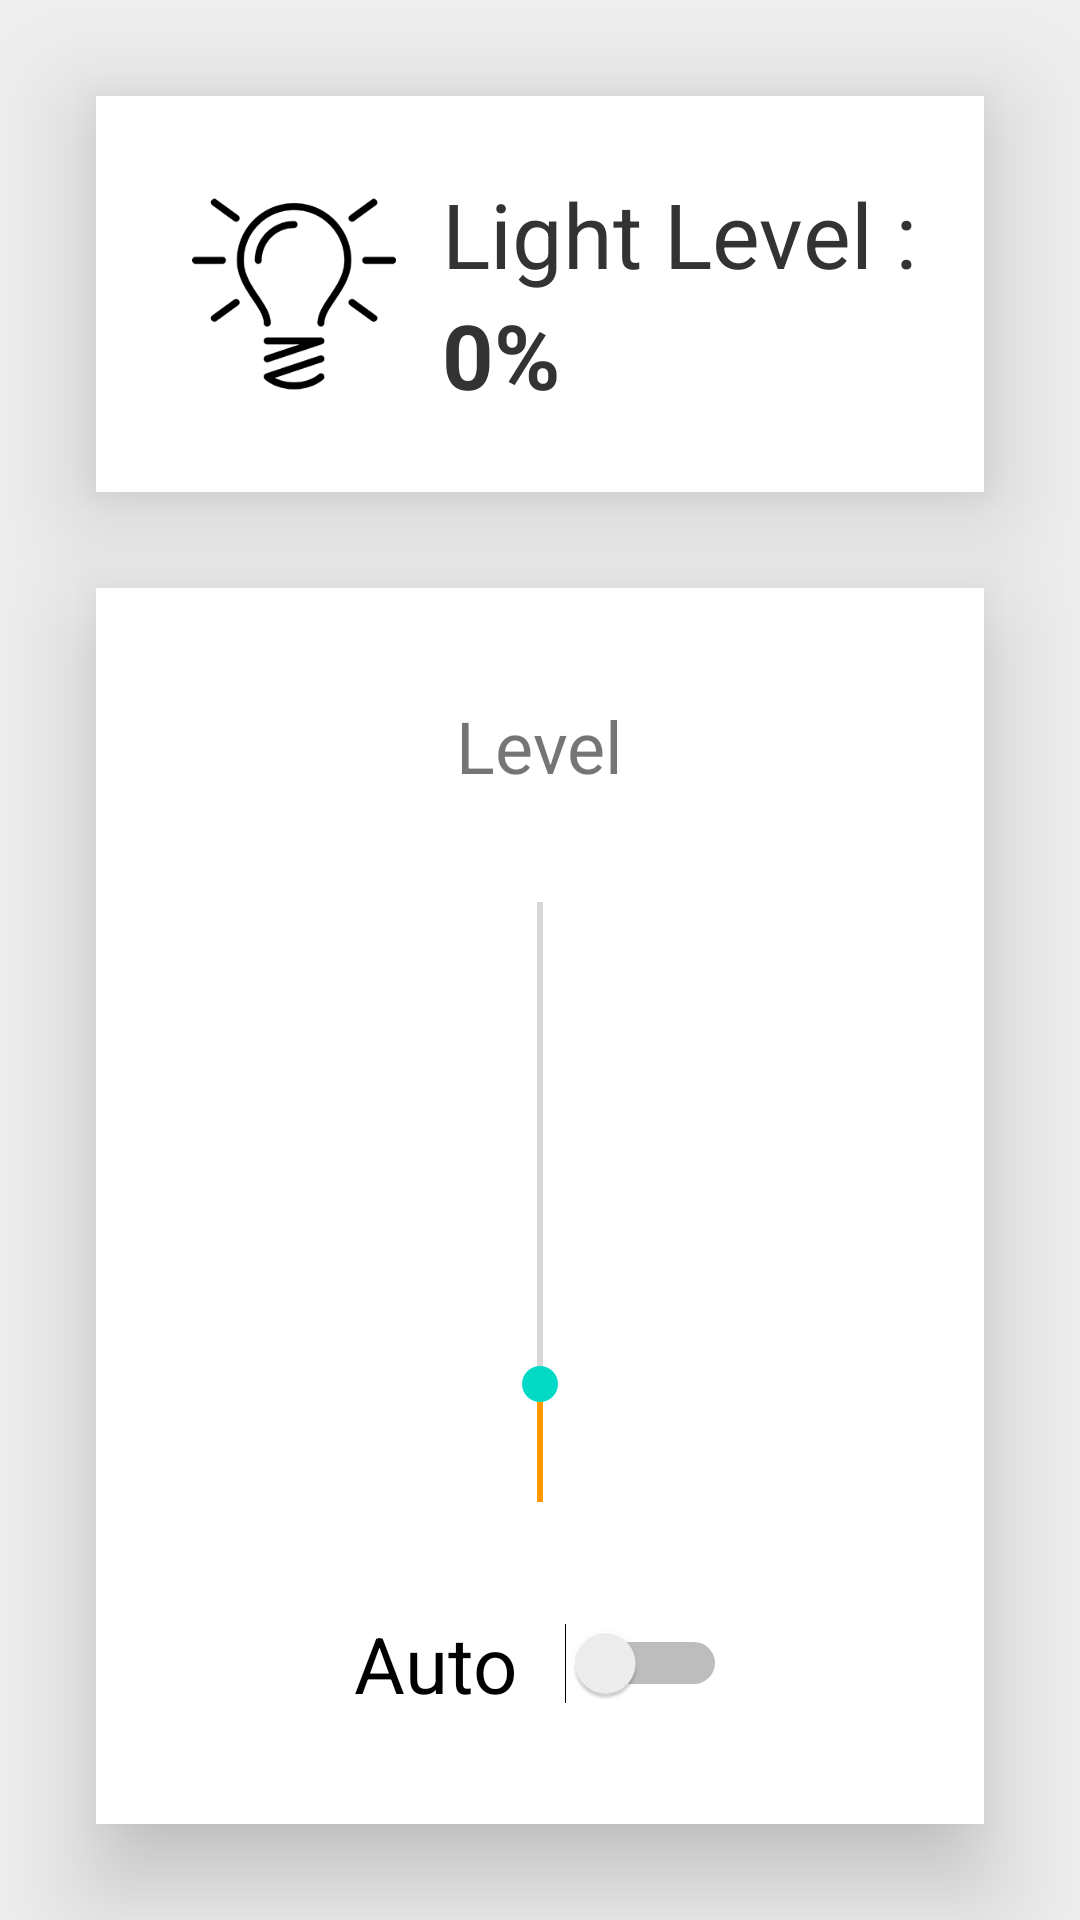

Here is an Android app screen rendered from its layout file. Give the layout XML and the strings, colors and styles it references.
<!-- AndroidManifest.xml: application theme AppTheme -->
<!-- res/layout/activity_light_setting.xml -->
<?xml version="1.0" encoding="utf-8"?>
<androidx.constraintlayout.widget.ConstraintLayout xmlns:android="http://schemas.android.com/apk/res/android"
    xmlns:app="http://schemas.android.com/apk/res-auto"
    xmlns:tools="http://schemas.android.com/tools"
    android:layout_width="match_parent"
    android:layout_height="match_parent"
    android:background="#EEE">

    <androidx.constraintlayout.widget.ConstraintLayout
        android:id="@+id/StatusLayout"
        android:layout_width="0dp"
        android:layout_height="wrap_content"
        android:layout_marginStart="32dp"
        android:layout_marginTop="32dp"
        android:layout_marginEnd="32dp"
        android:background="#FFFFFF"
        android:elevation="10dp"
        android:translationZ="10dp"
        app:layout_constraintEnd_toEndOf="parent"
        app:layout_constraintStart_toStartOf="parent"
        app:layout_constraintTop_toTopOf="parent">

        <TextView
            android:id="@+id/LightLevel"
            android:layout_width="wrap_content"
            android:layout_height="wrap_content"
            android:text="0%"
            android:textColor="#333333"
            android:textSize="30sp"
            android:textStyle="bold"
            app:layout_constraintBottom_toBottomOf="parent"
            app:layout_constraintStart_toStartOf="@+id/LightLevelText"
            app:layout_constraintTop_toBottomOf="@+id/LightLevelText" />

        <TextView
            android:id="@+id/LightLevelText"
            android:layout_width="wrap_content"
            android:layout_height="wrap_content"
            android:layout_marginEnd="16dp"
            android:gravity="center_horizontal"
            android:text="Light Level : "
            android:textColor="#333333"
            android:textSize="30sp"
            app:layout_constraintBottom_toTopOf="@+id/LightLevel"
            app:layout_constraintEnd_toEndOf="parent"
            app:layout_constraintHorizontal_bias="0.5"
            app:layout_constraintStart_toEndOf="@+id/imageView6"
            app:layout_constraintTop_toTopOf="parent"
            app:layout_constraintVertical_chainStyle="packed" />

        <ImageView
            android:id="@+id/imageView6"
            android:layout_width="100dp"
            android:layout_height="100dp"
            android:layout_marginStart="16dp"
            android:layout_marginTop="16dp"
            android:layout_marginBottom="16dp"
            android:cropToPadding="false"
            android:padding="16dp"
            app:layout_constraintBottom_toBottomOf="parent"
            app:layout_constraintStart_toStartOf="parent"
            app:layout_constraintTop_toTopOf="parent"
            app:srcCompat="@drawable/light" />
    </androidx.constraintlayout.widget.ConstraintLayout>

    <androidx.constraintlayout.widget.ConstraintLayout
        android:id="@+id/ControlLayout"
        android:layout_width="0dp"
        android:layout_height="0dp"
        android:layout_marginStart="32dp"
        android:layout_marginTop="32dp"
        android:layout_marginEnd="32dp"
        android:layout_marginBottom="32dp"
        android:background="#FFFFFF"
        android:elevation="10dp"
        android:translationZ="10dp"
        app:layout_constraintBottom_toBottomOf="parent"
        app:layout_constraintEnd_toEndOf="parent"
        app:layout_constraintStart_toStartOf="parent"
        app:layout_constraintTop_toBottomOf="@+id/StatusLayout">

        <TextView
            android:id="@+id/LevelText"
            android:layout_width="wrap_content"
            android:layout_height="wrap_content"
            android:text="Level"
            android:textSize="24sp"
            app:layout_constraintBottom_toTopOf="@+id/adjust"
            app:layout_constraintEnd_toEndOf="parent"
            app:layout_constraintHorizontal_bias="0.5"
            app:layout_constraintStart_toStartOf="parent"
            app:layout_constraintTop_toTopOf="parent" />

        <Switch
            android:id="@+id/autoSwitch"
            android:layout_width="wrap_content"
            android:layout_height="wrap_content"
            android:switchPadding="16dp"
            android:text="Auto"
            android:textSize="26sp"
            app:layout_constraintBottom_toBottomOf="parent"
            app:layout_constraintEnd_toEndOf="parent"
            app:layout_constraintHorizontal_bias="0.5"
            app:layout_constraintStart_toStartOf="parent"
            app:layout_constraintTop_toBottomOf="@+id/adjust" />

        <SeekBar
            android:id="@+id/adjust"
            style="@style/Widget.AppCompat.SeekBar"
            android:layout_width="0dp"
            android:layout_height="200dp"
            android:layout_marginStart="32dp"
            android:layout_marginEnd="32dp"
            android:indeterminate="false"
            android:isScrollContainer="false"
            android:keepScreenOn="false"
            android:max="255"
            android:min="0"
            android:progress="50"
            android:progressTint="#FF9800"
            android:rotation="-90"
            app:layout_constraintBottom_toTopOf="@+id/autoSwitch"
            app:layout_constraintEnd_toEndOf="parent"
            app:layout_constraintStart_toStartOf="parent"
            app:layout_constraintTop_toBottomOf="@+id/LevelText" />

    </androidx.constraintlayout.widget.ConstraintLayout>

</androidx.constraintlayout.widget.ConstraintLayout>
<!-- resources referenced by this layout -->
<resources>
  <!-- drawable light: png bitmap (drawable, 7358 bytes) -->
  <style name="AppTheme" parent="Theme.AppCompat.DayNight">
          
          <item name="colorPrimary">@color/colorPrimary</item>
          <item name="colorPrimaryDark">@color/colorPrimaryDark</item>
          <item name="colorAccent">@color/colorAccent</item>
          <item name="actionBarStyle">@style/MyActionBar</item>
      </style>
  <color name="colorPrimary">#FFFFFF</color>
  <color name="colorPrimaryDark">#222</color>
  <color name="colorAccent">#03DAC5</color>
  <style name="MyActionBar" parent="@style/Widget.AppCompat.ActionBar.Solid">
          <item name="titleTextStyle">@style/MyTitleTextStyle</item>
      </style>
  <style name="MyTitleTextStyle" parent="@style/TextAppearance.AppCompat.Widget.ActionBar.Title">
          <item name="android:textColor">@color/titleText</item>
      </style>
  <color name="titleText">#000000</color>
</resources>
